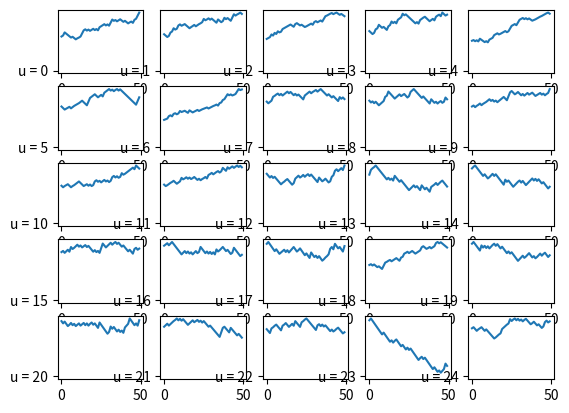

The script that saved this image:
import random
import matplotlib.pyplot as plt


bankot = []
runs = 50
time = [t for t in range(runs)]
figure, axis = plt.subplots(5, 5)
for i in range(25):
    half = [0 for i in range(18)]
    th = [1 for i in range(19+i)]
    half.extend(th)
    third = [0 for i in range(12)]
    nonthird = [1 for i in range(25+i)]
    third.extend(nonthird)

    bank = 640
    bet = 10
    bnk = []
    for t in range(runs):
        br = random.choice(half)
        row = random.choice(third)
        if(br == 0):
            bet = 15
            bank+=(bet+bet)
        else:
            bet = 15
            bank-=bet
        if(row == 0):
            bet = 10
            bank+=(bet+(bet*2))
        else:
            bet = 10
            bank -= bet

        bnk.append(bank)
    bankot.append(bnk)

k=0
for i in range(5):
    for j in range(5):
        axis[i,j].plot(time, bankot[k])
        axis[i,j].plot("u = "+str(k))
        k+=1
plt.show()